pico-8 play session: hold → + tap 🅾

[t = 1 s] hold → ~1s, tap 🅾 ~2×
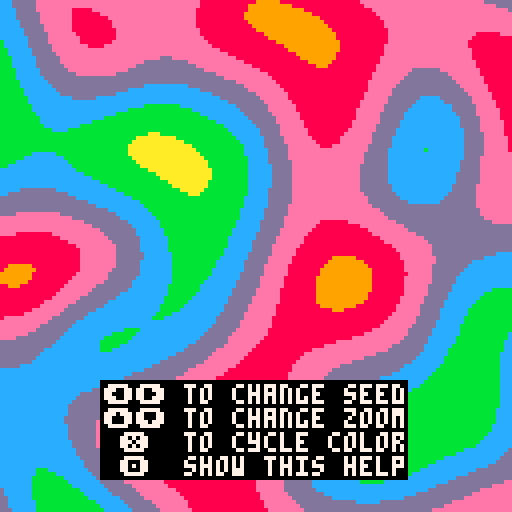
[t = 2 s] hold → ~2s, tap 🅾 ~4×
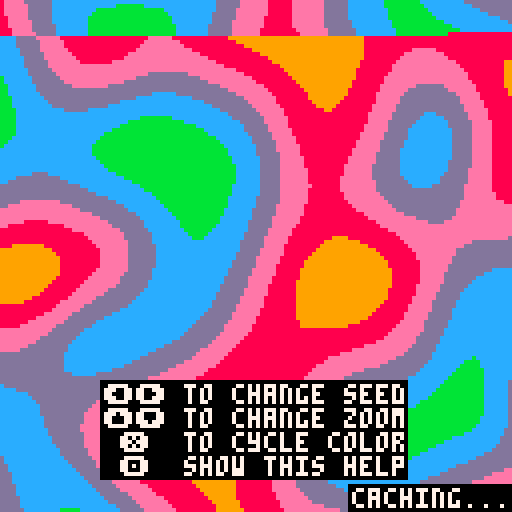
[t = 4 s] hold → ~4s, tap 🅾 ~7×
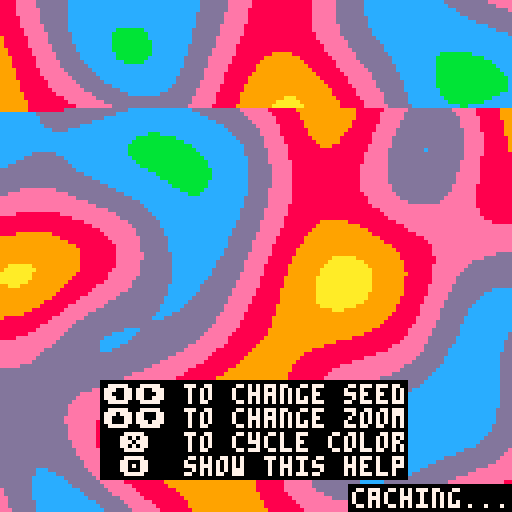
[t = 6 s] hold → ~6s, tap 🅾 ~10×
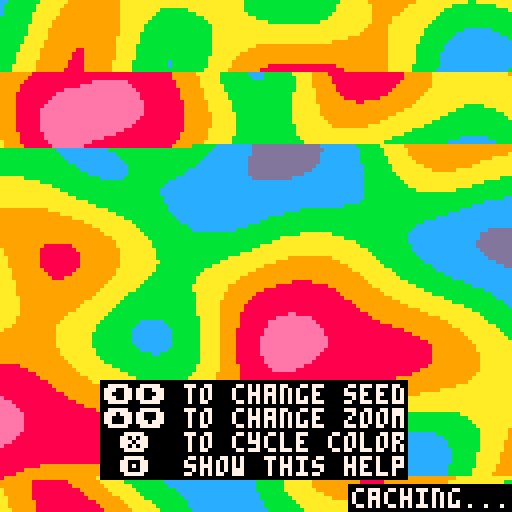
[t = 8 s] hold → ~8s, tap 🅾 ~14×
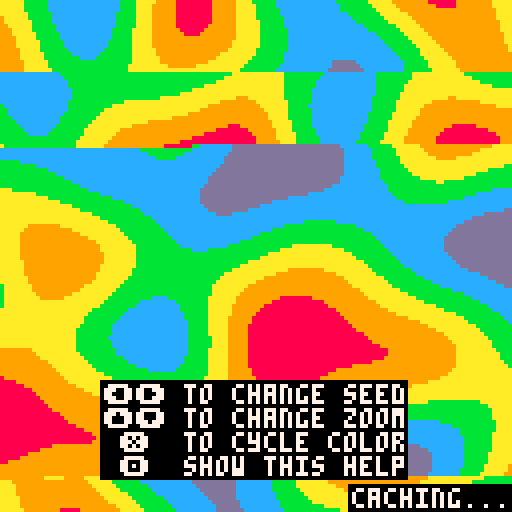

pico-8 cartridge
version 42
__lua__
-- opensimplex demo v1.1
-- [redacted]

--------------------------------
-- unlicense: i'll follow the
-- original authors 'unlicense'
-- which basically puts the code
-- in the public domain.
-- see https://gist.github.com/kdotjpg/b1270127455a94ac5d19
--------------------------------

-- honestly, the code in *this*
-- tab is just some ugly but 
-- optimized ways of getting 
-- the simplex noise onto the 
-- screen to show it off, and
-- isn't particularly useful.
--
-- what you want to look at is
-- the actual opensimplex
-- functions in tab 1, notably:
--
--  os2d_noise(seed)
--   init the noise generator
--
--  os2d_eval(x,y)
--   returns a val [0-1) at x,y
--
-- the reason why the code in
-- this file is optimugly is
-- because os2d_eval, while
-- fast for what it does, is
-- still not a great real-time
-- function for a platform like
-- pico-8, so i do a bunch of
-- stuff to hide that, slowly
-- generating and caching
-- images incrementally in the
-- background, etc.
--
-- your takeaway from that is
-- you don't want to be calling
-- os2d_eval() for every pixel
-- every frame. use it to 
-- create your landmass or
-- whatever at the start of
-- your game, but don't rely on
-- using it every frame, at 
-- at least not very much.

function _init()
	-- image params
	_seed=0
	_scale=12
	
	-- start palette cycle
	_cyc=0
	_pause=true

	-- show help screen briefly
	_help=true
	_helptimer=90
end

function _update()
	if (btnp(🅾️)) _help=not _help _helptimer=0
	if (btnp(❎)) _pause=not _pause
	
	if (btnp(⬅️)) _seed-=1
	if (btnp(➡️)) _seed+=1
	
	if _lastseed!=_seed then
		_lastseed=_seed
		os2d_noise(_seed)
		_scales={}
		for i=1,24 do
			_scales[i]=
			{
				s=2^(-8+i/4),
				a=0x6000,
				m={}
			}
		end
	end
	
	if (btnp(⬆️)) _scale-=1
	if (btnp(⬇️)) _scale+=1
	_scale=mid(1,_scale,#_scales)
	
	local closest,best=0x7fff
	for i=1,#_scales do
		local s=_scales[i]
		if s.a>0 then
			local dist=abs(_scale-i)
			if closest>dist then
				closest=dist
				best=s
			end
		end
	end
	
	if best then
		-- just caching in locals
		local m=best.m
		local a=best.a
		
		-- back-figure x,y from addr
		local y=flr((a-0x6000)/64)-64
		local x=(a%64)*2-64
		
		-- scaled x-offsets within the
		-- current block of pixels
		local s=best.s
		local s2=s+s
		local s3=s2+s
		local s4=s3+s
		local s5=s4+s
		local s6=s5+s
		local s7=s6+s
		local s8=s7+s
		local s9=s8+s
		local sa=s9+s
		local sb=sa+s
		local sc=sb+s
		local sd=sc+s
		local se=sd+s
		local sf=se+s
		
		-- scaled y position
		local sy=s*y
		
		while stat(1)<0.935 do
			-- we always recompute the
			-- scaled x position to
			-- avoid precision issues
			-- with adding scaled deltas
			local sx=s*x
			
			-- unroll the pixel computes.
			-- 16 pixels at a time seems
			-- to be about as good as it
			-- gets for unrolling vs
			-- being too many committed
			-- cycles per iteration to
			-- get close to the frame
			-- budget without going over.
			m[a]=0x7777.7777+
				flr(os2d_eval(sx   ,sy)*7)*0x0000.0001+
				flr(os2d_eval(sx+s ,sy)*7)*0x0000.0010+
				flr(os2d_eval(sx+s2,sy)*7)*0x0000.0100+
				flr(os2d_eval(sx+s3,sy)*7)*0x0000.1000+
				flr(os2d_eval(sx+s4,sy)*7)*0x0001.0000+
				flr(os2d_eval(sx+s5,sy)*7)*0x0010.0000+
				flr(os2d_eval(sx+s6,sy)*7)*0x0100.0000+
				flr(os2d_eval(sx+s7,sy)*7)*0x1000.0000
			m[a+4]=0x7777.7777+
				flr(os2d_eval(sx+s8,sy)*7)*0x0000.0001+
				flr(os2d_eval(sx+s9,sy)*7)*0x0000.0010+
				flr(os2d_eval(sx+sa,sy)*7)*0x0000.0100+
				flr(os2d_eval(sx+sb,sy)*7)*0x0000.1000+
				flr(os2d_eval(sx+sc,sy)*7)*0x0001.0000+
				flr(os2d_eval(sx+sd,sy)*7)*0x0010.0000+
				flr(os2d_eval(sx+se,sy)*7)*0x0100.0000+
				flr(os2d_eval(sx+sf,sy)*7)*0x1000.0000
				
			-- next block plzkthx
			a+=8
			x+=16
			
			-- done?
			if(a<0) break
			
			-- next row?
			if x==64 then
				x-=128
				y+=1
				sy=s*y
			end
		end
		
		-- <spock>remember...</spock>
		best.a=a
	end

	-- cycle that palette
	if not _pause then
		_cyc+=0x.2
	end
	
	_helptimer=max(_helptimer-1,0)
	if _helptimer==1 then
		_help=false
	end
end

function _draw()
	-- set cycled screen palette
	-- (not draw palette, since
	-- we're just copying memory)
	local red,pink
	for i=0,13 do
		local c=flr((i/2+_cyc)%7+8)
		pal(i,c,1)
	end
	pal(14,0,1)
	pal(15,7,1)

	-- caching indicator,
	-- overwritten when cached.
	rectfill(87,121,127,127,14)
	print("caching...",88,122,15)
	
	-- copy pre-computed noise
	-- to vram
	for a,v in pairs(_scales[_scale].m) do
		poke4(a,v)
	end
	
	if _help then
		rectfill(25,95,101,119,14)
		print("⬅️➡️ to change seed",26, 96,15)
		print("⬆️⬇️ to change zoom",26,102,15)
		print(" ❎  to cycle color",26,108,15)
		print(" 🅾️  show this help",26,114,15)
	end
	
	-- debug
	if false then
		rectfill(0,0,24,6,14)
		print(stat(1),1,1,15)
	end
end

-->8
-- opensimplex noise

-- adapted from public-domain
-- code found here:
-- https://gist.github.com/kdotjpg/b1270127455a94ac5d19

--------------------------------

-- opensimplex noise in java.
-- [redacted]
-- 
-- v1.1 (october 5, 2014)
-- - added 2d and 4d implementations.
-- - proper gradient sets for all dimensions, from a
--   dimensionally-generalizable scheme with an actual
--   rhyme and reason behind it.
-- - removed default permutation array in favor of
--   default seed.
-- - changed seed-based constructor to be independent
--   of any particular randomization library, so results
--   will be the same when ported to other languages.

-- (1/sqrt(2+1)-1)/2
local _os2d_str=-0.211324865405187
-- (  sqrt(2+1)-1)/2
local _os2d_squ= 0.366025403784439

-- cache some constant invariant
-- expressions that were 
-- probably getting folded by 
-- [redacted]
-- the pico-8 lua interpreter.
local _os2d_squ_pl1=_os2d_squ+1
local _os2d_squ_tm2=_os2d_squ*2
local _os2d_squ_tm2_pl1=_os2d_squ_tm2+1
local _os2d_squ_tm2_pl2=_os2d_squ_tm2+2

local _os2d_nrm=47

local _os2d_prm={}

-- gradients for 2d. they 
-- approximate the directions to
-- the vertices of an octagon 
-- from the center
local _os2d_grd = 
{[0]=
	 5, 2,  2, 5,
	-5, 2, -2, 5,
	 5,-2,  2,-5,
	-5,-2, -2,-5,
}

-- initializes generator using a 
-- permutation array generated 
-- from a random seed.
-- note: generates a proper 
-- permutation, rather than 
-- performing n pair swaps on a 
-- base array.
function os2d_noise(seed)
	local src={}
	for i=0,255 do
		src[i]=i
		_os2d_prm[i]=0
	end
	srand(seed)
	for i=255,0,-1 do
		local r=flr(rnd(i+1))
		_os2d_prm[i]=src[r]
		src[r]=src[i]
	end
end

-- 2d opensimplex noise.
function os2d_eval(x,y)
	-- put input coords on grid
	local sto=(x+y)*_os2d_str
	local xs=x+sto
	local ys=y+sto
	
	-- flr to get grid 
	-- coordinates of rhombus
	-- (stretched square) super-
	-- cell origin.
	local xsb=flr(xs)
	local ysb=flr(ys)
	
	-- skew out to get actual 
	-- coords of rhombus origin.
	-- we'll need these later.
	local sqo=(xsb+ysb)*_os2d_squ
	local xb=xsb+sqo
	local yb=ysb+sqo

	-- compute grid coords rel.
	-- to rhombus origin.
	local xins=xs-xsb
	local yins=ys-ysb

	-- sum those together to get
	-- a value that determines 
	-- which region we're in.
	local insum=xins+yins

	-- positions relative to 
	-- origin point.
	local dx0=x-xb
	local dy0=y-yb
	
	-- we'll be defining these 
	-- inside the next block and
	-- using them afterwards.
	local dx_ext,dy_ext,xsv_ext,ysv_ext

	local val=0

	-- contribution (1,0)
	local dx1=dx0-_os2d_squ_pl1
	local dy1=dy0-_os2d_squ
	local at1=2-dx1*dx1-dy1*dy1
	if at1>0 then
		at1*=at1
		local i=band(_os2d_prm[(_os2d_prm[(xsb+1)%256]+ysb)%256],0x0e)
		val+=at1*at1*(_os2d_grd[i]*dx1+_os2d_grd[i+1]*dy1)
	end

	-- contribution (0,1)
	local dx2=dx0-_os2d_squ
	local dy2=dy0-_os2d_squ_pl1
	local at2=2-dx2*dx2-dy2*dy2
	if at2>0 then
		at2*=at2
		local i=band(_os2d_prm[(_os2d_prm[xsb%256]+ysb+1)%256],0x0e)
		val+=at2*at2*(_os2d_grd[i]*dx2+_os2d_grd[i+1]*dy2)
	end
	
	if insum<=1 then
		-- we're inside the triangle
		-- (2-simplex) at (0,0)
		local zins=1-insum
		if zins>xins or zins>yins then
			-- (0,0) is one of the 
			-- closest two triangular
			-- vertices
			if xins>yins then
				xsv_ext=xsb+1
				ysv_ext=ysb-1
				dx_ext=dx0-1
				dy_ext=dy0+1
			else
				xsv_ext=xsb-1
				ysv_ext=ysb+1
				dx_ext=dx0+1
				dy_ext=dy0-1
			end
		else
			-- (1,0) and (0,1) are the
			-- closest two vertices.
			xsv_ext=xsb+1
			ysv_ext=ysb+1
			dx_ext=dx0-_os2d_squ_tm2_pl1
			dy_ext=dy0-_os2d_squ_tm2_pl1
		end
	else  //we're inside the triangle (2-simplex) at (1,1)
		local zins = 2-insum
		if zins<xins or zins<yins then
			-- (0,0) is one of the 
			-- closest two triangular
			-- vertices
			if xins>yins then
				xsv_ext=xsb+2
				ysv_ext=ysb
				dx_ext=dx0-_os2d_squ_tm2_pl2
				dy_ext=dy0-_os2d_squ_tm2
			else
				xsv_ext=xsb
				ysv_ext=ysb+2
				dx_ext=dx0-_os2d_squ_tm2
				dy_ext=dy0-_os2d_squ_tm2_pl2
			end
		else
			-- (1,0) and (0,1) are the
			-- closest two vertices.
			dx_ext=dx0
			dy_ext=dy0
			xsv_ext=xsb
			ysv_ext=ysb
		end
		xsb+=1
		ysb+=1
		dx0=dx0-_os2d_squ_tm2_pl1
		dy0=dy0-_os2d_squ_tm2_pl1
	end
	
	-- contribution (0,0) or (1,1)
	local at0=2-dx0*dx0-dy0*dy0
	if at0>0 then
		at0*=at0
		local i=band(_os2d_prm[(_os2d_prm[xsb%256]+ysb)%256],0x0e)
		val+=at0*at0*(_os2d_grd[i]*dx0+_os2d_grd[i+1]*dy0)
	end
	
	-- extra vertex
	local atx=2-dx_ext*dx_ext-dy_ext*dy_ext
	if atx>0 then
		atx*=atx
		local i=band(_os2d_prm[(_os2d_prm[xsv_ext%256]+ysv_ext)%256],0x0e)
		val+=atx*atx*(_os2d_grd[i]*dx_ext+_os2d_grd[i+1]*dy_ext)
	end
	return val/_os2d_nrm
end

-- [redacted]
-- an extrapolate() function
-- here, which was called in 
-- four places in eval(), but i
-- found inlining it to produce
-- good performance benefits.
__gfx__
00000000000000000000000000000000000000000000000000000000000000000000000000000000000000000000000000000000000000000000000000000000
00000000000000000000000000000000000000000000000000000000000000000000000000000000000000000000000000000000000000000000000000000000
00700700000000000000000000000000000000000000000000000000000000000000000000000000000000000000000000000000000000000000000000000000
00077000000000000000000000000000000000000000000000000000000000000000000000000000000000000000000000000000000000000000000000000000
00077000000000000000000000000000000000000000000000000000000000000000000000000000000000000000000000000000000000000000000000000000
00700700000000000000000000000000000000000000000000000000000000000000000000000000000000000000000000000000000000000000000000000000
